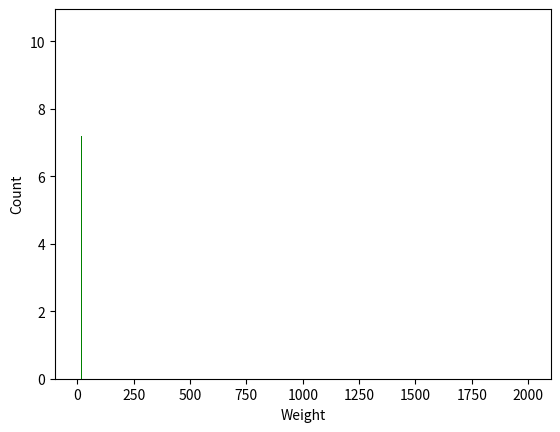

Write the Python code that produced this figure.
import matplotlib.pyplot as plt

hist1 = {
    2000: 0.00,
    1674: 0.00,
    1408: 0.00,
    1184: 0.00,
    995.5: 0.00,
    837.1: 0.00,
    703.9: 0.00,
    591.9: 0.00,
    497.8: 0.00,
    418.6: 0.00,
    352: 0.00,
    296: 0.00,
    248.9: 0.00,
    209.3: 0.00,
    176: 0.00,
    148: 0.00,
    124.4: 0.00,
    104.6: 0.00,
    87.99: 0.00,
    73.99: 0.00,
    62.22: 0.00,
    52.32: 0.00,
    44: 0.00,
    37: 0.00,
    31.11: 0.00,
    26.16: 0.17,
    22: 2.11,
    18.5: 7.18,
    15.55: 10.43,
    13.08: 7.77,
    11: 4.52,
    9.25: 3.36,
    7.78: 3.85,
    6.54: 5.67,
    5.5: 7.72,
    4.62: 7.53,
    3.89: 5.87,
    3.27: 3.93,
    2.75: 2.21,
    2.312: 0.92,
    1.944: 0.17,
    1.635: 0.00,
    1.375: 0.00,
    1.156: 0.00,
    0.972: 0.00,
    0.817: 0.00,
    0.687: 0.00,
    0.578: 0.00,
    0.486: 0.00,
    0.409: 0.00,
    0.344: 0.00,
    0.289: 0.00,
    0.243: 0.00,
    0.204: 0.00,
    0.172: 0.00,
    0.145: 0.00,
    0.122: 0.00,
    0.102: 0.00,
    0.086: 0.43,
    0.072: 3.19,
    0.061: 8.97,
    0.051: 9.59,
    0.043: 3.85,
    0.036: 0.56,
    0.03: 0.00,
    0.0255: 0.00,
    0.0215: 0.00,
    0.0181: 0.00,
    0.0152: 0.00,
    0.0128: 0.00
}

hist2 = {
    2000: 0.00,
    1674: 0.00,
    1408: 0.00,
    1184: 0.00,
    995.5: 0.00,
    837.1: 0.00,
    703.9: 0.00,
    591.9: 0.00,
    497.8: 0.00,
    418.6: 0.00,
    352: 0.00,
    296: 0.00,
    248.9: 0.00,
    209.3: 0.00,
    176: 0.00,
    148: 0.00,
    124.4: 0.00,
    104.6: 0.00,
    87.99: 0.00,
    73.99: 0.00,
    62.22: 0.00,
    52.32: 0.00,
    44: 0.00,
    37: 0.00,
    31.11: 0.00,
    26.16: 0.39,
    22: 1.99,
    18.5: 4.19,
    15.55: 4.64,
    13.08: 3.83,
    11: 3.13,
    9.25: 2.95,
    7.78: 3.20,
    6.54: 3.64,
    5.5: 3.91,
    4.62: 3.75,
    3.89: 3.12,
    3.27: 2.27,
    2.75: 1.46,
    2.312: 0.85,
    1.944: 0.47,
    1.635: 0.00,
    1.375: 0.00,
    1.156: 0.00,
    0.972: 0.00,
    0.817: 0.00,
    0.687: 0.00,
    0.578: 0.00,
    0.486: 0.00,
    0.409: 0.00,
    0.344: 0.00,
    0.289: 0.00,
    0.243: 0.00,
    0.204: 0.00,
    0.172: 0.00,
    0.145: 0.00,
    0.122: 0.00,
    0.102: 0.00,
    0.086: 1.29,
    0.072: 8.31,
    0.061: 20.26,
    0.051: 18.98,
    0.043: 6.55,
    0.036: 0.82,
    0.03: 0.00,
    0.0255: 0.00,
    0.0215: 0.00,
    0.0181: 0.00,
    0.0152: 0.00,
    0.0128: 0.00
}

hist3 = {
    2000: 0.00,
    1674: 0.00,
    1408: 0.00,
    1184: 0.00,
    995.5: 0.00,
    837.1: 0.00,
    703.9: 0.00,
    591.9: 0.00,
    497.8: 0.00,
    418.6: 0.00,
    352: 0.00,
    296: 0.00,
    248.9: 0.00,
    209.3: 0.00,
    176: 0.00,
    148: 0.00,
    124.4: 0.00,
    104.6: 0.00,
    87.99: 0.00,
    73.99: 0.00,
    62.22: 0.00,
    52.32: 0.00,
    44: 0.00,
    37: 0.00,
    31.11: 0.00,
    26.16: 0.95,
    22: 2.79,
    18.5: 4.42,
    15.55: 4.67,
    13.08: 4.17,
    11: 3.80,
    9.25: 3.92,
    7.78: 4.53,
    6.54: 5.31,
    5.5: 5.76,
    4.62: 5.50,
    3.89: 4.55,
    3.27: 3.27,
    2.75: 2.05,
    2.312: 1.14,
    1.944: 0.46,
    1.635: 0.26,
    1.375: 0.00,
    1.156: 0.00,
    0.972: 0.00,
    0.817: 0.00,
    0.687: 0.00,
    0.578: 0.00,
    0.486: 0.00,
    0.409: 0.00,
    0.344: 0.00,
    0.289: 0.00,
    0.243: 0.00,
    0.204: 0.00,
    0.172: 0.00,
    0.145: 0.68,
    0.122: 2.70,
    0.102: 4.08,
    0.086: 2.61,
    0.072: 2.54,
    0.061: 7.43,
    0.051: 11.71,
    0.043: 8.06,
    0.036: 2.35,
    0.03: 0.29,
    0.0255: 0.00,
    0.0215: 0.00,
    0.0181: 0.00,
    0.0152: 0.00,
    0.0128: 0.00
}

hist4 = {
    1.01: 1.81818181818182,
    1.22: 0,
    1.43: 14.5454545454545,
    1.64: 14.5454545454545,
    1.85: 0,
    2.06: 27.2727272727273,
    2.27: 5.45454545454545,
    2.48: 9.09090909090909,
    2.69: 12.7272727272727,
    2.9: 1.81818181818182,
    3.11: 0,
    3.32: 7.27272727272727,
    3.53: 0,
    3.74: 1.81818181818182,
    3.95: 0,
    4.16: 3.63636363636364,
}

if __name__ == '__main__':
    plt.xlabel("Weight", fontsize=10)
    plt.ylabel("Count",  fontsize=10)
    plt.bar(hist1.keys(), hist1.values(), width=.1, color='g')
    plt.show()
